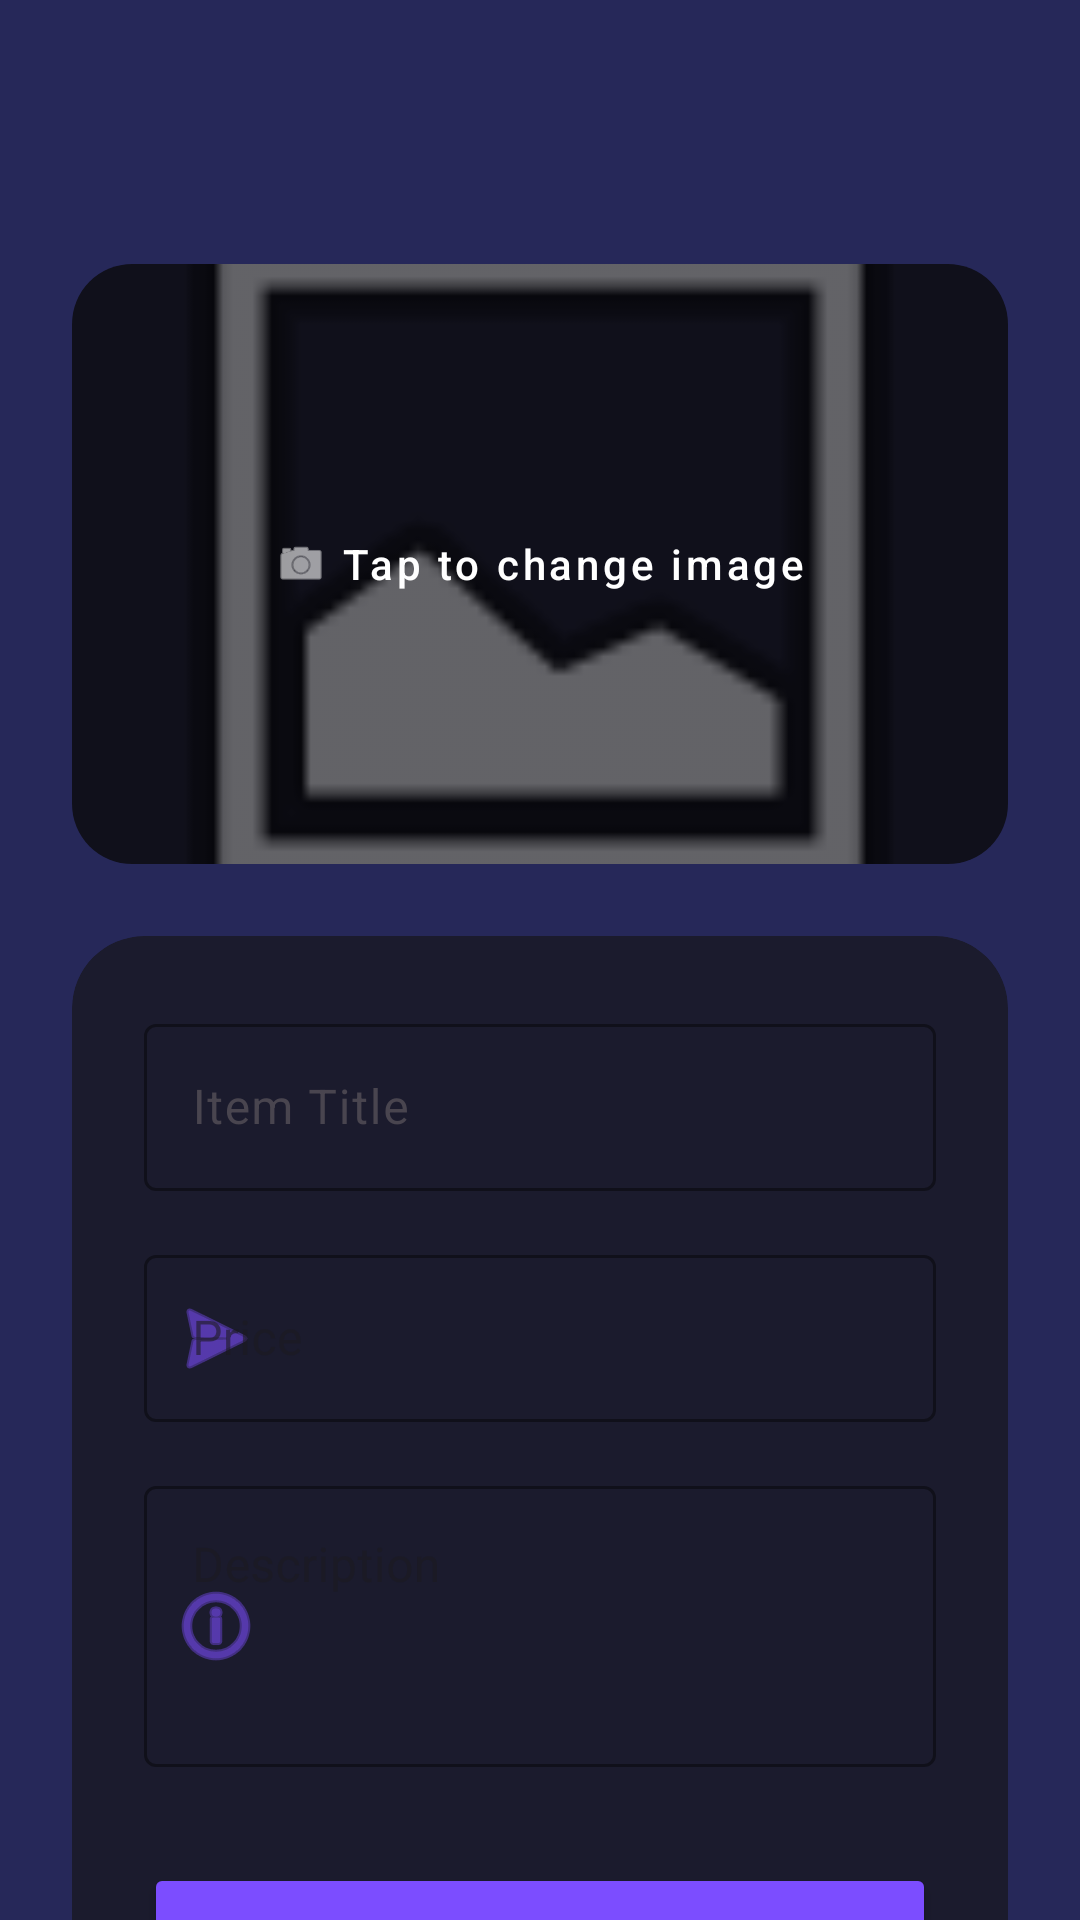

Reconstruct the res/layout file that produces this screen, plus the resources it refers to.
<!-- AndroidManifest.xml: application theme Theme.CollageMarketplace -->
<!-- res/layout/fragment_add_item.xml -->
<?xml version="1.0" encoding="utf-8"?>
<androidx.coordinatorlayout.widget.CoordinatorLayout xmlns:android="http://schemas.android.com/apk/res/android"
    xmlns:app="http://schemas.android.com/apk/res-auto"
    xmlns:tools="http://schemas.android.com/tools"
    android:layout_width="match_parent"
    android:layout_height="match_parent"
    android:background="@color/background">

    <com.google.android.material.appbar.AppBarLayout
        android:layout_width="match_parent"
        android:layout_height="wrap_content"
        android:background="@color/background"
        app:elevation="0dp">

        <androidx.appcompat.widget.Toolbar
            android:id="@+id/toolbar"
            android:layout_width="match_parent"
            android:layout_height="?attr/actionBarSize"
            android:background="@color/background"
            android:title="Post New Item"
            android:titleTextColor="@color/textPrimary" />

    </com.google.android.material.appbar.AppBarLayout>

    <androidx.core.widget.NestedScrollView
        android:layout_width="match_parent"
        android:layout_height="match_parent"
        app:layout_behavior="@string/appbar_scrolling_view_behavior">

        <LinearLayout
            android:layout_width="match_parent"
            android:layout_height="wrap_content"
            android:orientation="vertical"
            android:padding="24dp">

            <com.google.android.material.card.MaterialCardView
                android:id="@+id/imageCard"
                android:layout_width="match_parent"
                android:layout_height="200dp"
                android:layout_marginBottom="24dp"
                app:cardCornerRadius="20dp"
                app:cardElevation="0dp"
                app:cardBackgroundColor="@color/surface"
                app:strokeWidth="0dp">

                <RelativeLayout
                    android:layout_width="match_parent"
                    android:layout_height="match_parent">

                    <ImageView
                        android:id="@+id/itemImage"
                        android:layout_width="match_parent"
                        android:layout_height="match_parent"
                        android:scaleType="centerCrop"
                        android:src="@android:drawable/ic_menu_gallery" />

                    <View
                        android:layout_width="match_parent"
                        android:layout_height="match_parent"
                        android:background="#66000000" />

                    <com.google.android.material.button.MaterialButton
                        android:id="@+id/selectImageBtn"
                        style="@style/Widget.MaterialComponents.Button.TextButton"
                        android:layout_width="wrap_content"
                        android:layout_height="wrap_content"
                        android:layout_centerInParent="true"
                        android:text="Tap to change image"
                        android:textColor="@color/white"
                        android:textAllCaps="false"
                        app:icon="@android:drawable/ic_menu_camera"
                        app:iconTint="@color/white" />
                </RelativeLayout>
            </com.google.android.material.card.MaterialCardView>

            <androidx.cardview.widget.CardView
                android:layout_width="match_parent"
                android:layout_height="wrap_content"
                app:cardCornerRadius="24dp"
                app:cardElevation="0dp"
                app:cardBackgroundColor="@color/surface">

                <LinearLayout
                    android:layout_width="match_parent"
                    android:layout_height="wrap_content"
                    android:orientation="vertical"
                    android:padding="24dp">

                    <com.google.android.material.textfield.TextInputLayout
                        style="@style/Widget.Material3.TextInputLayout.OutlinedBox"
                        android:layout_width="match_parent"
                        android:layout_height="wrap_content"
                        android:layout_marginBottom="16dp"
                        android:hint="Item Title"
                        app:boxStrokeColor="@color/colorSecondary"
                        app:hintTextColor="@color/hintColor"
                        app:startIconTint="@color/colorSecondary">

                        <com.google.android.material.textfield.TextInputEditText
                            android:id="@+id/titleEt"
                            android:layout_width="match_parent"
                            android:layout_height="wrap_content"
                            android:textColor="@color/textPrimary"
                            android:textColorHint="@color/hintColor"
                            android:inputType="textCapWords"/>
                    </com.google.android.material.textfield.TextInputLayout>


                    <com.google.android.material.textfield.TextInputLayout
                        style="@style/Widget.MaterialComponents.TextInputLayout.OutlinedBox"
                        android:layout_width="match_parent"
                        android:layout_height="wrap_content"
                        android:layout_marginBottom="16dp"
                        app:prefixText="₹ "
                        app:prefixTextColor="@color/textPrimary"
                        app:startIconDrawable="@android:drawable/ic_menu_send"
                        app:startIconTint="@color/colorSecondary"
                        app:hintTextColor="@color/hintColor"
                        app:boxStrokeColor="@color/colorSecondary">

                        <com.google.android.material.textfield.TextInputEditText
                            android:id="@+id/priceEt"
                            android:layout_width="match_parent"
                            android:layout_height="wrap_content"
                            android:hint="Price"
                            android:textColor="@color/textPrimary"
                            android:textColorHint="@color/hintColor"
                            android:inputType="numberDecimal" />
                    </com.google.android.material.textfield.TextInputLayout>


                    <com.google.android.material.textfield.TextInputLayout
                        style="@style/Widget.MaterialComponents.TextInputLayout.OutlinedBox"
                        android:layout_width="match_parent"
                        android:layout_height="wrap_content"
                        android:layout_marginBottom="32dp"
                        app:startIconDrawable="@android:drawable/ic_menu_info_details"
                        app:startIconTint="@color/colorSecondary"
                        app:hintTextColor="@color/hintColor"
                        app:boxStrokeColor="@color/colorSecondary">

                        <com.google.android.material.textfield.TextInputEditText
                            android:id="@+id/descriptionEt"
                            android:layout_width="match_parent"
                            android:layout_height="wrap_content"
                            android:hint="Description"
                            android:textColor="@color/textPrimary"
                            android:textColorHint="@color/hintColor"
                            android:gravity="top"
                            android:inputType="textMultiLine"
                            android:minLines="3" />
                    </com.google.android.material.textfield.TextInputLayout>


                    <Button
                        android:id="@+id/postBtn"
                        android:layout_width="match_parent"
                        android:layout_height="56dp"
                        android:backgroundTint="@color/colorPrimary"
                        android:text="Post Item"
                        android:textAllCaps="false"
                        android:textSize="18sp"
                        android:textColor="@color/white"
                        app:cornerRadius="12dp" />

                </LinearLayout>
            </androidx.cardview.widget.CardView>

        </LinearLayout>
    </androidx.core.widget.NestedScrollView>

</androidx.coordinatorlayout.widget.CoordinatorLayout>
<!-- resources referenced by this layout -->
<resources>
  <color name="background">#262859</color>
  <color name="colorPrimary">#7C4DFF</color>
  <color name="colorSecondary">#7C4DFF</color>
  <color name="hintColor">#80FFFFFF</color>
  <color name="surface">#1B1B2D</color>
  <color name="textPrimary">#FFFFFF</color>
  <color name="white">#FFFFFF</color>
  <style name="Theme.CollageMarketplace" parent="Theme.Material3.DayNight.NoActionBar">
  
          <item name="colorPrimary">@color/colorPrimary</item>
          <item name="colorOnPrimary">@color/colorOnPrimary</item>
  
          <item name="colorSecondary">@color/colorSecondary</item>
          <item name="colorOnSecondary">@color/colorOnSecondary</item>
  
          <item name="android:windowBackground">@color/background</item>
          <item name="android:statusBarColor">@color/background</item>
          <item name="android:navigationBarColor">@color/background</item>
  
      </style>
  <color name="colorOnPrimary">#FFFFFF</color>
  <color name="colorOnSecondary">#000000</color>
</resources>
